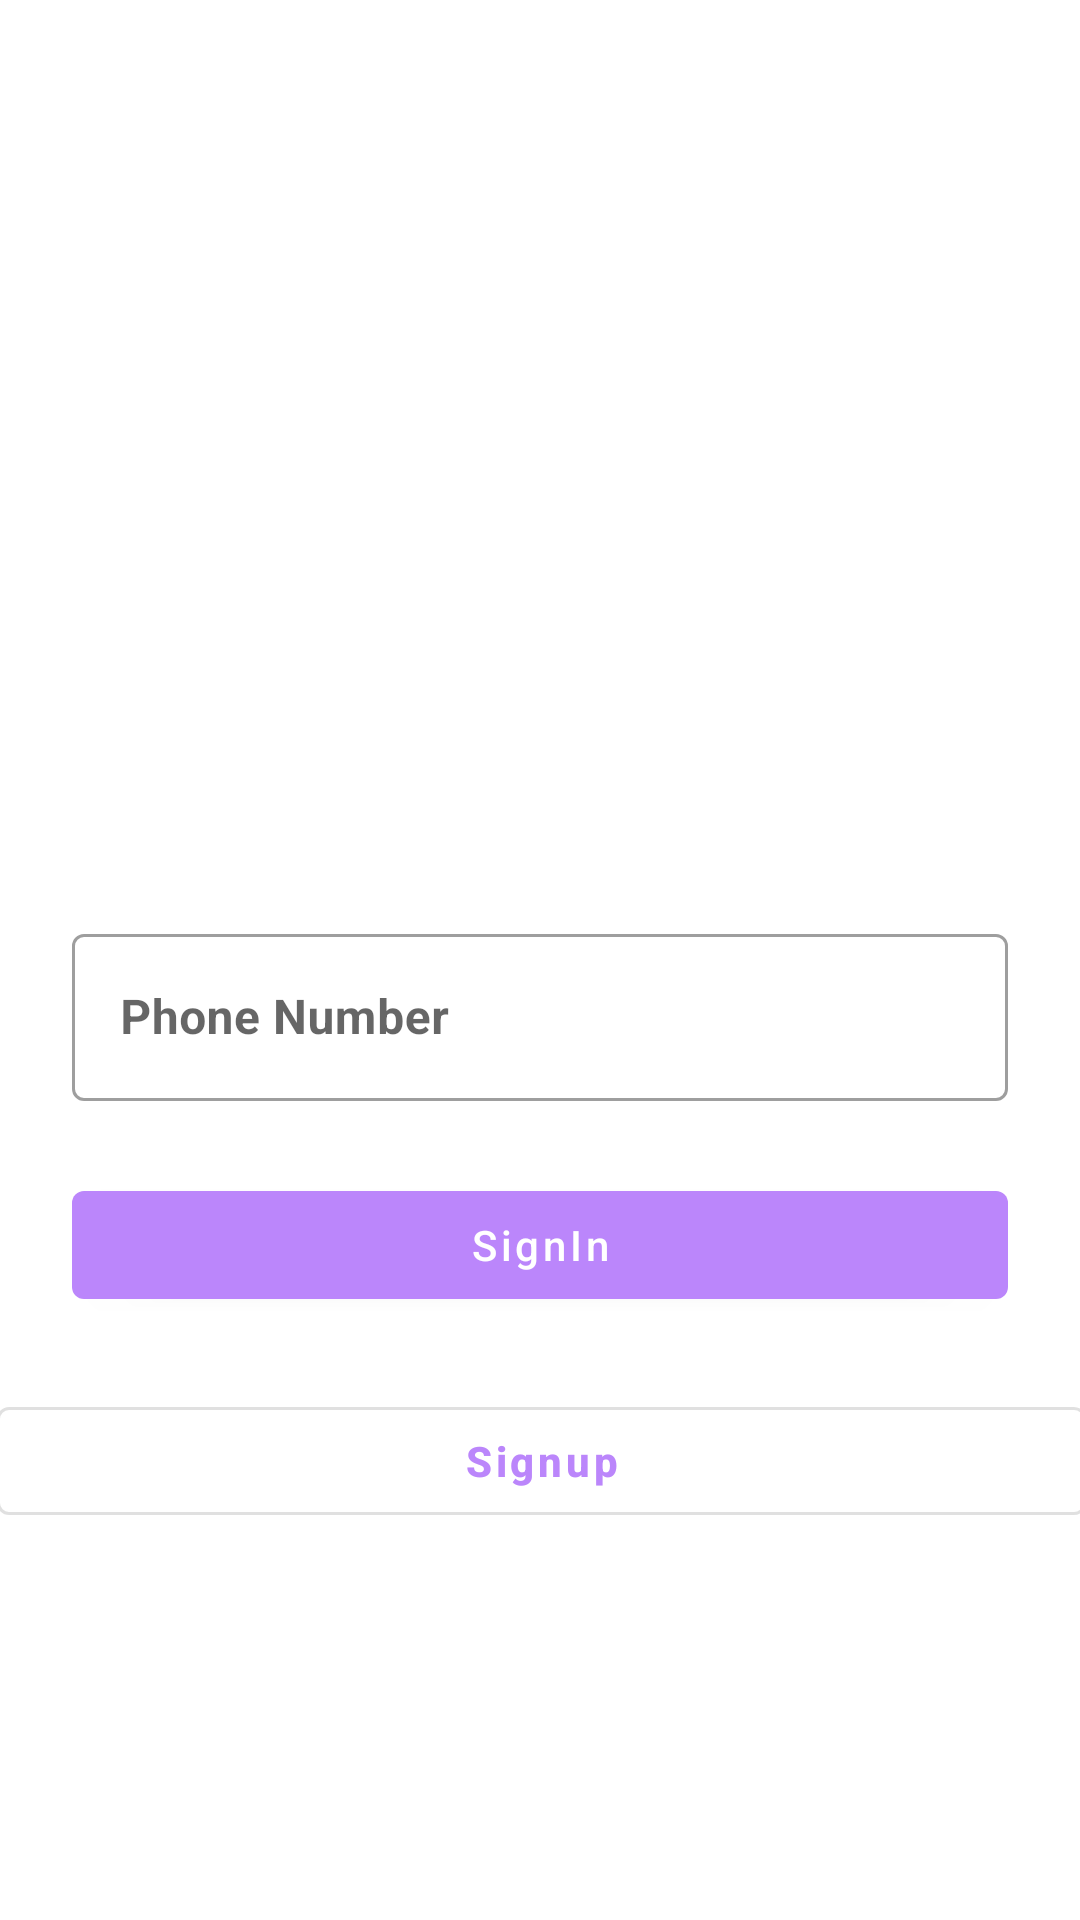

Layout XML and referenced resources for this Android screen:
<!-- AndroidManifest.xml: application theme Theme.My_Shop1 -->
<!-- res/layout/activity_login.xml -->
<?xml version="1.0" encoding="utf-8"?>
<androidx.constraintlayout.widget.ConstraintLayout xmlns:android="http://schemas.android.com/apk/res/android"
    xmlns:app="http://schemas.android.com/apk/res-auto"
    xmlns:tools="http://schemas.android.com/tools"
    android:layout_width="match_parent"
    android:layout_height="match_parent"
    tools:context=".activity.LoginActivity">

    <ImageView
        android:id="@+id/imageView6"
        android:layout_width="250dp"
        android:layout_height="250dp"
        android:layout_marginTop="24dp"
        app:layout_constraintEnd_toEndOf="parent"
        app:layout_constraintStart_toStartOf="parent"
        app:layout_constraintTop_toTopOf="parent"
        app:srcCompat="@drawable/signup" />

    <com.google.android.material.textfield.TextInputLayout
        android:id="@+id/textInputLayout"
        android:layout_width="0dp"
        android:layout_height="wrap_content"
        style="@style/Widget.MaterialComponents.TextInputLayout.OutlinedBox"
        android:layout_marginStart="24dp"
        android:layout_marginTop="32dp"
        android:layout_marginEnd="24dp"
        app:layout_constraintEnd_toEndOf="parent"
        app:layout_constraintStart_toStartOf="parent"
        app:layout_constraintTop_toBottomOf="@+id/imageView6">

        <com.google.android.material.textfield.TextInputEditText
            android:id="@+id/userNumber"
            android:layout_width="match_parent"
            android:layout_height="wrap_content"
            android:textStyle="bold"
            android:hint="Phone Number" />

    </com.google.android.material.textfield.TextInputLayout>

    <com.google.android.material.button.MaterialButton
        android:id="@+id/button4"
        android:layout_width="0dp"
        android:layout_height="wrap_content"
        android:layout_marginStart="24dp"
        android:layout_marginTop="24dp"
        android:layout_marginEnd="24dp"
        android:text="SignIn"
        android:textAllCaps="false"
        app:layout_constraintEnd_toEndOf="parent"
        app:layout_constraintStart_toStartOf="parent"
        app:layout_constraintTop_toBottomOf="@+id/textInputLayout" />

    <com.google.android.material.button.MaterialButton
        android:id="@+id/button5"
        style="@style/Widget.MaterialComponents.Button.OutlinedButton"
        android:layout_width="363dp"
        android:textAllCaps="false"
        android:layout_height="wrap_content"
        android:layout_marginTop="24dp"
        android:text="Signup"
        android:textStyle="bold"
        app:layout_constraintEnd_toEndOf="@+id/button4"
        app:layout_constraintStart_toStartOf="@+id/button4"
        app:layout_constraintTop_toBottomOf="@+id/button4" />
</androidx.constraintlayout.widget.ConstraintLayout>
<!-- resources referenced by this layout -->
<resources>
  <style name="Theme.My_Shop1" parent="Theme.MaterialComponents.DayNight.DarkActionBar">
          
          <item name="colorPrimary">@color/colorPrimary</item>
          <item name="colorPrimaryVariant">@color/colorSecondary</item>
          <item name="colorOnPrimary">@color/white</item>
          
          <item name="colorSecondary">@color/teal_200</item>
          <item name="colorSecondaryVariant">@color/teal_700</item>
          <item name="colorOnSecondary">@color/black</item>
          
          <item name="android:statusBarColor">?attr/colorPrimaryVariant</item>
          
      </style>
  <color name="colorPrimary">#FFBB86FB</color>
  <color name="colorSecondary">#6F7FCC</color>
  <color name="white">#FFFFFFFF</color>
  <color name="teal_200">#FF03DAC5</color>
  <color name="teal_700">#FF018786</color>
  <color name="black">#FF000000</color>
</resources>
